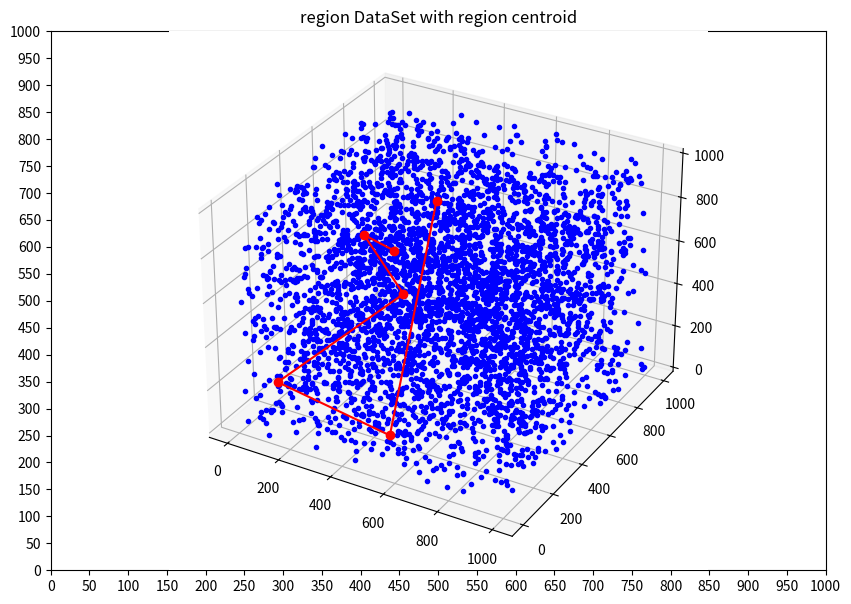
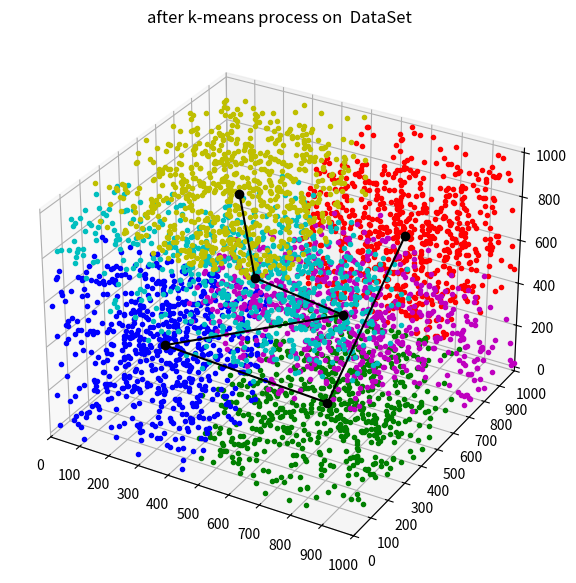

Recreate these plots in Python, in order.
# -*- encode utf-8 -*-
# k个初始类聚类中心点的选取对聚类结果具有较大的影响
import math
from random import randint
from functools import reduce
from matplotlib import pyplot as plt
from copy import deepcopy


def load_data(file):
    dataSet = []
    with open(file, 'r+', encoding='utf-8') as f:
        temp = list(map(lambda x: x.replace("\n", "").replace("(", "").replace(")", "").replace(",", " "), f.readlines()))
        temp = list(map(str.split, temp))
        def convert(c):
            table = ['A', 'B', 'C', 'D', 'E', 'F', 'G', 'H', 'I', 'J', 'K', 'L', 'M', 'N', 'O', 'P', 'Q', 'R', 'S', 'T']
            if c in table:
                return table.index(c)+1
            else:
                return int(c)
        for d in temp:
            dataSet.append(list(map(convert, d)))
    return dataSet


# 随机选k个点作为簇心
def randCent(dataSet, k):
    centroid, max_len = [], len(dataSet)
    while len(centroid) < k:
        i = randint(0, max_len-1)
        while dataSet[i] in centroid:
            i = randint(0, max_len - 1)
        centroid.append(dataSet[i])
    return centroid


def compare(data, core):
    '''
    计算单个数据data与所有簇心的距离，返回最小距离的簇心，注意这里采用的是欧几里得距离
    :param data: 单个数据元组
    :param core: 簇心集合
    :return: 最近的簇心
    '''
    min_distance, min_index = 10e10000, -1
    for index, c in enumerate(core):
        temp = [[data[i], c[i]] for i in range(len(data))]
        # print(temp)
        distance = math.sqrt(sum(list(map(lambda x: (x[0] - x[1])**2, temp))))
        # print(index, distance)
        if min_distance > distance:
            min_distance, min_index = distance, index
    # print('min-dis:', min_distance)
    return min_index, min_distance


def k_means(k, dataSet):
    '''
    k-means
    :param k: 初始选取k个簇心
    :param dataSet: 形如[(A, B, C, D, ...), ...] 十三维的元组集，这里要用list代替tuple
    :return: 簇心和分类结果
    输入：k, dataSet[n];
    （1） 选择k个初始中心点，例如c[0]=dataSet[0],…c[k-1]=dataSet[k-1]；
    （2） 对于dataSet[0]….dataSet[n]，分别与c[0]…c[k-1]比较，假定与c[i]差值最少，就标记为i；
    （3） 对于所有标记为i点，重新计算c[i]={ 所有标记为i的dataSet[j]之和}/标记为i的个数；
    （4） 重复(2)(3)，直到所有c[i]值的变化小于给定阈值。
    '''
    data_len = len(dataSet[0])
    print('数据维度: ', data_len)
    centroids = randCent(dataSet, k)     # 随机选取的簇心
    rand_centroids = deepcopy(centroids)
    # print('初始随机选取的簇心: ', centroids)
    clusterAssment = [[-1, -1] for i in range(len(dataSet))]   # 记录每个数据元组所属的簇心和距离簇心的距离
    cluster_changed = True
    while cluster_changed is True:  # 只要簇心还再变化就继续聚集
        cluster_changed = False
        for i, d in enumerate(dataSet):
            min_index, min_distance = compare(d, centroids)
            if min_index != clusterAssment[i][0]:
                cluster_changed = True
                clusterAssment[i][:] = min_index, min_distance
        # print('centroid:', centroids)
        # print('clusterAssment', clusterAssment)
        # 重新计算簇心（即每个簇的均值）
        cluster = [[] for i in range(k)]  # 表示每个簇包含的所有data元组
        for index, ass in enumerate(clusterAssment):
            cluster[ass[0]].append(dataSet[index])
        # print('cluster:', cluster)
        for i, c in enumerate(cluster):
            if not c == []:
                res = reduce(lambda x, y: [x[i]+y[i] for i in range(data_len)], c)
                res = list(map(lambda x: x / len(c), res))
            else:
                continue
            centroids[i] = res
        # print('new_centroid:', centroids)
    return rand_centroids, centroids, clusterAssment, cluster


def random_data(num=100, dimension=3, rand_range=(0, 40)):
    s, e = rand_range
    with open('k-mean-data', 'w+', encoding='utf-8') as f:
        for i in range(num):
            num_list = [(randint(s + 1, e - 1)) for i in range(dimension)]
            out = ''
            for rand_num in num_list:
                out += str(rand_num) + ','
            f.write('(' + out.rstrip(",") + ')\n')


if __name__ == '__main__':
    def D2_DataSet():
        # 图一
        x, y = [i[0] for i in dataSet], [i[1] for i in dataSet]
        z, w = [i[0] for i in rc], [i[1] for i in rc]
        f1 = plt.figure(num=1, figsize=(8, 5))
        plt.xlim((0, 50)); plt.ylim((0, 50))
        plt.xticks(range(0, 51, 5)); plt.yticks(range(0, 51, 5))
        plt.plot(x, y, 'b.', z, w, 'ro')
        plt.grid(True)
        plt.title('region DataSet with region centroid')
        f1.savefig('2Df1.jpg')
        # 图二
        f2 = plt.figure(num=2, figsize=(8, 5))
        plt.xlim((0, 50));plt.ylim((0, 50))
        plt.xticks(range(0, 51, 5));plt.yticks(range(0, 51, 5))
        plt.grid(True)
        plt.title('after k-means process on  DataSet')
        color = ['r.', 'g.', 'b.', 'm.', 'c.', 'y.']
        # color = ['ro', 'go', 'bo', 'mo', 'co', 'yo']
        for i, c in enumerate(cluster):
            x = list(map(lambda t: t[0], c))
            y = list(map(lambda t: t[1], c))
            plt.plot(x, y, color[i])
        z, w = [i[0] for i in centroids], [i[1] for i in centroids]
        plt.plot(z, w, 'ko')
        f2.savefig('2Df2.jpg')

        plt.show()

    def D3_DataSet():
        from mpl_toolkits import mplot3d
        # 图一
        x, y, z = [i[0] for i in dataSet], [i[1] for i in dataSet], [i[2] for i in dataSet]
        u, v, w = [i[0] for i in rc], [i[1] for i in rc], [i[2] for i in rc]
        f1 = plt.figure(num=1, figsize=(10, 7), dpi=72)
        plt.xlim((0, 1000));plt.ylim((0, 1000))
        plt.xticks(range(0, 1001, 50));plt.yticks(range(0, 1001, 50))
        plt.title('region DataSet with region centroid')
        ax = plt.axes(projection='3d')
        ax.plot3D(x, y, z, 'b.');ax.plot3D(u, v, w, 'ro-')
        f1.savefig('3Df1.jpg')

        # 图二
        f2 = plt.figure(num=2, figsize=(10, 7), dpi=72)
        ax = plt.axes(projection='3d')
        plt.xlim((0, 1000));plt.ylim((0, 1000))
        plt.xticks(range(0, 1001, 100));plt.yticks(range(0, 1001, 100))
        plt.title('after k-means process on  DataSet')
        color = ['r.', 'g.', 'b.', 'm.', 'c.', 'y.']
        # color = ['ro', 'go', 'bo', 'mo', 'co', 'yo']
        for i, c in enumerate(cluster):
            x, y, z = list(map(lambda t: t[0], c)), list(map(lambda t: t[1], c)), list(map(lambda t: t[2], c))
            ax.plot3D(x, y, z, color[i])
        x, y, z = [i[0] for i in centroids], [i[1] for i in centroids], [i[2] for i in centroids]
        ax.plot3D(x, y, z, 'ko-')
        f2.savefig('3Df2.jpg')

        plt.show()
    '''
    start from here
    '''
    # random_data(1000, dimension=2, rand_range=(0, 50))   # 生成随机数据
    random_data(4000, 3, (0, 1000))
    dataSet = load_data('k-mean-data')  # 读取数据
    print('dataSet: ', dataSet)
    k = 6; rc, centroids, clusterAssment, cluster = k_means(k, dataSet)
    print('初始随机选取的簇心:', rc)
    print('簇心:', centroids)
    print('分布:', clusterAssment)
    print('簇:', cluster)
    # D2_DataSet()
    D3_DataSet()
